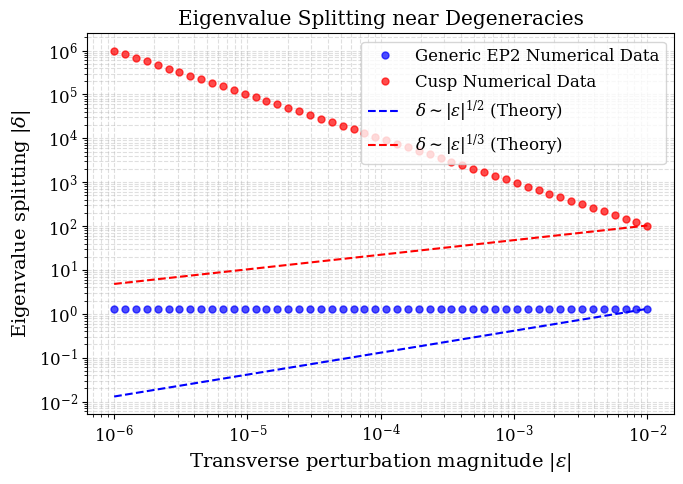

Source code (Python):
# -*- coding: utf-8 -*-
"""fig3_splitting.ipynb

Automatically generated by Colab.

Original file is located at
    https://colab.research.google.com/drive/1k6JQ2XVNN-nxX1rV_nVCxoUcYvYMzKwc
"""

# -*- coding: utf-8 -*-
"""
fig3_splitting.py

Evaluates the fractional-power branching of the eigenvalues, confirming
the non-analytic square-root splitting near generic EP2s and the
cubic-root scaling at the cusp.
"""

import numpy as np
import matplotlib.pyplot as plt
import os

# --- STYLE CONFIGURATION ---
plt.rcParams.update({
    "text.usetex": False,
    "mathtext.fontset": "dejavuserif",
    "font.family": "serif",
    "axes.labelsize": 14,
    "font.size": 12,
    "legend.fontsize": 12,
    "xtick.labelsize": 12,
    "ytick.labelsize": 12
})

def cubic_polynomial_roots(De, Lambda):
    """Finds the roots of: -i*De*w^3 + w^2 + i*(De-Lambda)*w - 1 = 0"""
    coeffs = [-1j * De, 1.0, 1j * (De - Lambda), -1.0]
    return np.roots(coeffs)

def main():
    os.makedirs('figures', exist_ok=True)
    print("Generating Figure 3 (Numerical Splitting)...")

    # Base Cusp parameters
    De_star, Lambda_star = 0.0, 2.0

    # Base Generic EP2 parameters (e.g., y=2)
    y_ep2 = 2.0
    De_ep2 = (y_ep2**2 - 1) / (2 * y_ep2**3)
    Lambda_ep2 = (y_ep2**2 + 1)**2 / (2 * y_ep2**3)

    epsilons = np.logspace(-6, -2, 50)
    splitting_ep2 = []
    splitting_cusp = []

    for eps in epsilons:
        # --- Transverse perturbation at Generic EP2 ---
        roots_ep2 = cubic_polynomial_roots(De_ep2, Lambda_ep2 + eps)
        # Minimum distance identifies the two coalescing roots robustly
        diffs_ep2 = [np.abs(roots_ep2[0]-roots_ep2[1]),
                     np.abs(roots_ep2[1]-roots_ep2[2]),
                     np.abs(roots_ep2[0]-roots_ep2[2])]
        splitting_ep2.append(min(diffs_ep2))

        # --- Transverse perturbation at Cusp ---
        roots_cusp = cubic_polynomial_roots(De_star + eps, Lambda_star)
        # Maximum distance measures the spread of the 3-sheet coalescence
        diff_cusp = max([np.abs(roots_cusp[0]-roots_cusp[1]),
                         np.abs(roots_cusp[1]-roots_cusp[2]),
                         np.abs(roots_cusp[0]-roots_cusp[2])])
        splitting_cusp.append(diff_cusp)

    fig, ax = plt.subplots(figsize=(7, 5))

    # Plot data
    ax.loglog(epsilons, splitting_ep2, 'bo', label='Generic EP2 Numerical Data', markersize=5, alpha=0.7)
    ax.loglog(epsilons, splitting_cusp, 'ro', label='Cusp Numerical Data', markersize=5, alpha=0.7)

    # Plot theoretical slopes
    anchor_ep2 = splitting_ep2[-1] / (epsilons[-1]**0.5)
    anchor_cusp = splitting_cusp[-1] / (epsilons[-1]**0.333)

    ax.loglog(epsilons, anchor_ep2 * epsilons**0.5, 'b--', label=r'$\delta \sim |\epsilon|^{1/2}$ (Theory)')
    ax.loglog(epsilons, anchor_cusp * epsilons**0.333, 'r--', label=r'$\delta \sim |\epsilon|^{1/3}$ (Theory)')

    ax.set_xlabel(r'Transverse perturbation magnitude $|\epsilon|$')
    ax.set_ylabel(r'Eigenvalue splitting $|\delta|$')
    ax.set_title('Eigenvalue Splitting near Degeneracies')
    ax.grid(True, which="both", ls="--", alpha=0.4)
    ax.legend()

    save_path = os.path.join('figures', 'fig3_splitting.pdf')
    plt.tight_layout()
    plt.savefig(save_path, dpi=300, bbox_inches='tight')
    plt.close()

    print(f"Saved: {save_path}")

if __name__ == "__main__":
    main()
